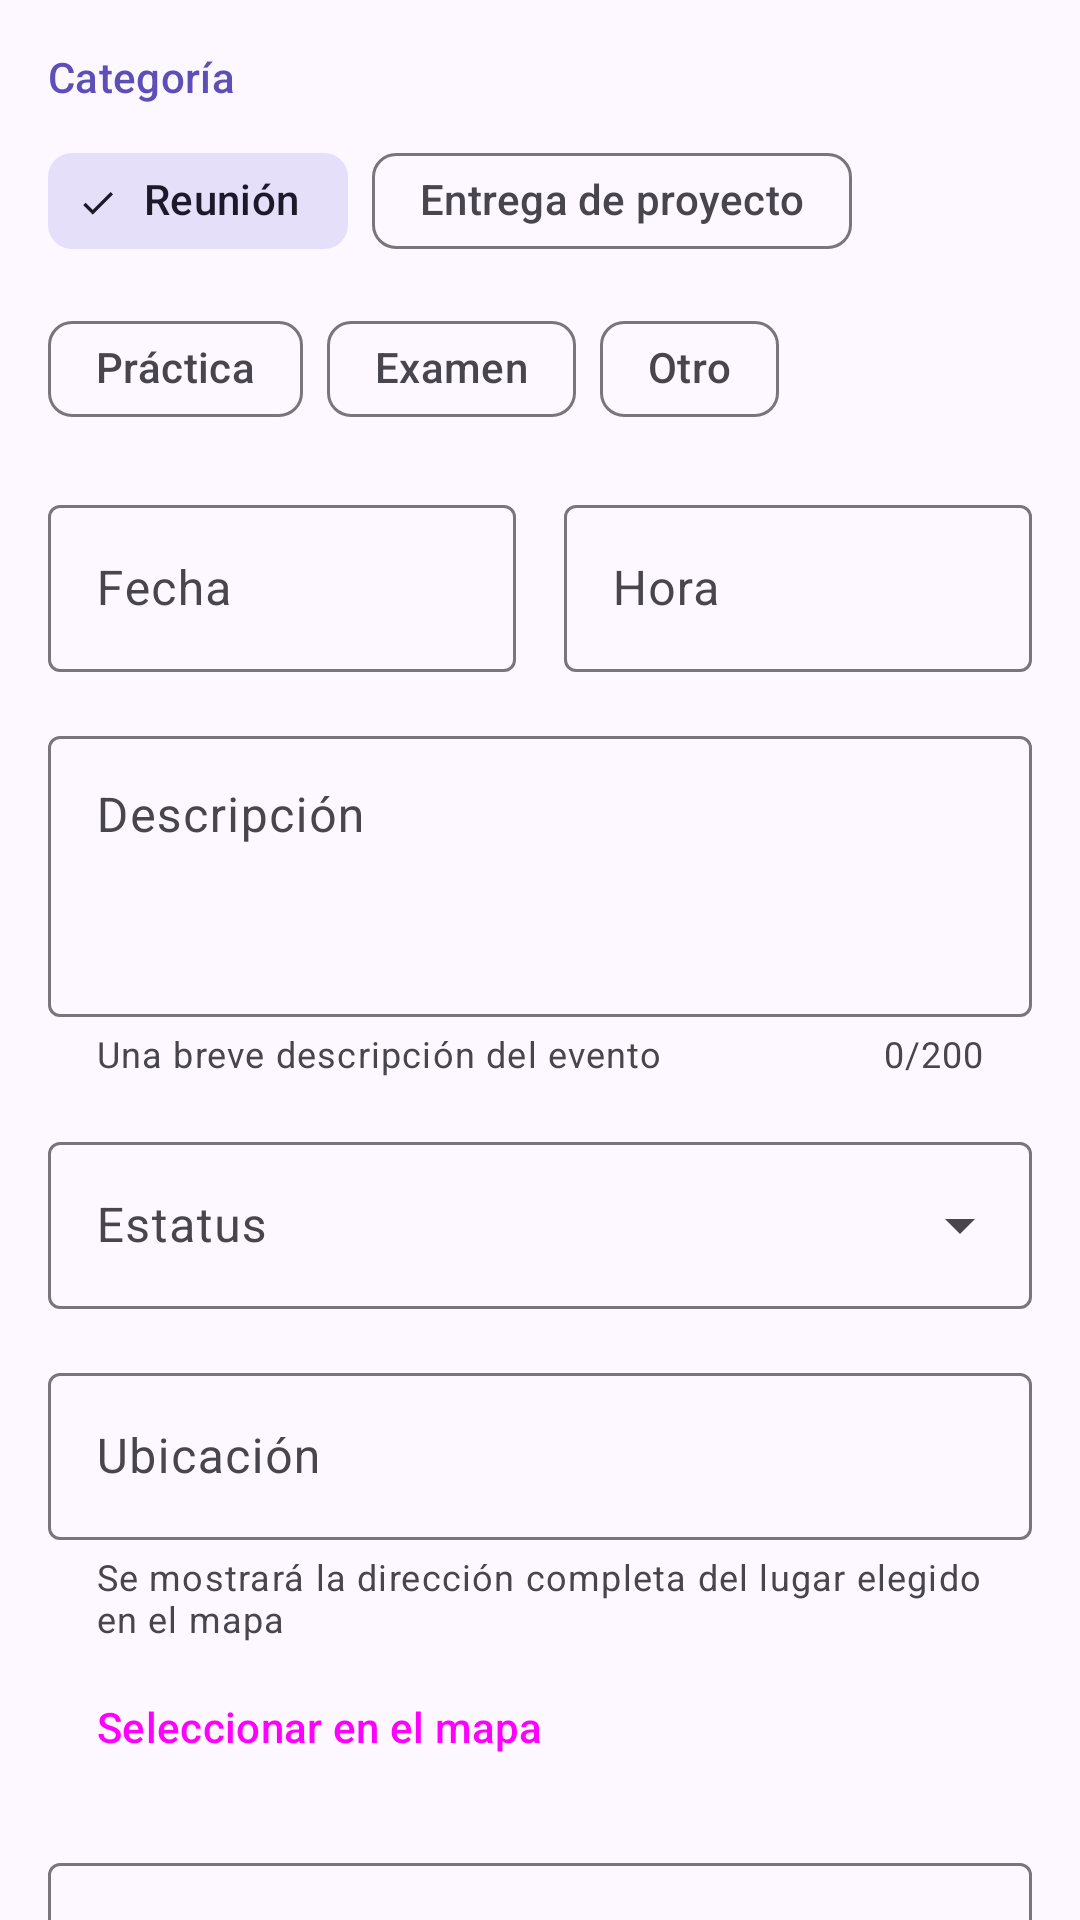

Android layout source for this screen:
<!-- AndroidManifest.xml: application theme Theme.ProyectoDAMN -->
<!-- res/layout/fragment_anadir_evento.xml -->
<?xml version="1.0" encoding="utf-8"?>
<androidx.core.widget.NestedScrollView xmlns:android="http://schemas.android.com/apk/res/android"
    xmlns:app="http://schemas.android.com/apk/res-auto"
    xmlns:tools="http://schemas.android.com/tools"
    android:layout_width="match_parent"
    android:layout_height="match_parent"
    tools:context=".ui.anadir.AnadirEventoFragment">

    <LinearLayout
        android:layout_width="match_parent"
        android:layout_height="wrap_content"
        android:orientation="vertical"
        android:padding="16dp">

        
        <TextView
            style="@style/Organizador.Etiqueta"
            android:layout_marginTop="0dp"
            android:text="@string/campo_categoria" />

        <com.google.android.material.chip.ChipGroup
            android:id="@+id/grupo_categoria"
            android:layout_width="match_parent"
            android:layout_height="wrap_content"
            app:checkedChip="@id/chip_reunion"
            app:selectionRequired="true"
            app:singleSelection="true">

            <com.google.android.material.chip.Chip
                android:id="@+id/chip_reunion"
                style="@style/Widget.Material3.Chip.Filter"
                android:layout_width="wrap_content"
                android:layout_height="wrap_content"
                android:text="@string/categoria_reunion" />

            <com.google.android.material.chip.Chip
                android:id="@+id/chip_entrega"
                style="@style/Widget.Material3.Chip.Filter"
                android:layout_width="wrap_content"
                android:layout_height="wrap_content"
                android:text="@string/categoria_entrega" />

            <com.google.android.material.chip.Chip
                android:id="@+id/chip_practica"
                style="@style/Widget.Material3.Chip.Filter"
                android:layout_width="wrap_content"
                android:layout_height="wrap_content"
                android:text="@string/categoria_practica" />

            <com.google.android.material.chip.Chip
                android:id="@+id/chip_examen"
                style="@style/Widget.Material3.Chip.Filter"
                android:layout_width="wrap_content"
                android:layout_height="wrap_content"
                android:text="@string/categoria_examen" />

            <com.google.android.material.chip.Chip
                android:id="@+id/chip_otro"
                style="@style/Widget.Material3.Chip.Filter"
                android:layout_width="wrap_content"
                android:layout_height="wrap_content"
                android:text="@string/categoria_otro" />
        </com.google.android.material.chip.ChipGroup>

        
        <LinearLayout
            android:layout_width="match_parent"
            android:layout_height="wrap_content"
            android:layout_marginTop="16dp"
            android:baselineAligned="false"
            android:orientation="horizontal">

            <com.google.android.material.textfield.TextInputLayout
                style="?attr/textInputOutlinedStyle"
                android:layout_width="0dp"
                android:layout_height="wrap_content"
                android:layout_marginEnd="8dp"
                android:layout_weight="1"
                android:hint="@string/campo_fecha"
                app:placeholderText="@string/placeholder_fecha"
                app:startIconDrawable="@drawable/ic_calendar">

                <com.google.android.material.textfield.TextInputEditText
                    android:id="@+id/campo_fecha"
                    style="@style/Organizador.CampoSelector" />
            </com.google.android.material.textfield.TextInputLayout>

            <com.google.android.material.textfield.TextInputLayout
                style="?attr/textInputOutlinedStyle"
                android:layout_width="0dp"
                android:layout_height="wrap_content"
                android:layout_marginStart="8dp"
                android:layout_weight="1"
                android:hint="@string/campo_hora"
                app:placeholderText="@string/placeholder_hora"
                app:startIconDrawable="@drawable/ic_schedule">

                <com.google.android.material.textfield.TextInputEditText
                    android:id="@+id/campo_hora"
                    style="@style/Organizador.CampoSelector" />
            </com.google.android.material.textfield.TextInputLayout>
        </LinearLayout>

        
        <com.google.android.material.textfield.TextInputLayout
            style="?attr/textInputOutlinedStyle"
            android:layout_width="match_parent"
            android:layout_height="wrap_content"
            android:layout_marginTop="16dp"
            android:hint="@string/campo_descripcion"
            app:counterEnabled="true"
            app:counterMaxLength="200"
            app:helperText="@string/ayuda_descripcion"
            app:startIconDrawable="@drawable/ic_notes">

            <com.google.android.material.textfield.TextInputEditText
                android:id="@+id/campo_descripcion"
                android:layout_width="match_parent"
                android:layout_height="wrap_content"
                android:gravity="top"
                android:inputType="textMultiLine|textCapSentences"
                android:maxLength="200"
                android:minLines="3" />
        </com.google.android.material.textfield.TextInputLayout>

        
        <com.google.android.material.textfield.TextInputLayout
            style="?attr/textInputOutlinedExposedDropdownMenuStyle"
            android:layout_width="match_parent"
            android:layout_height="wrap_content"
            android:layout_marginTop="16dp"
            android:hint="@string/campo_estatus"
            app:startIconDrawable="@drawable/ic_check">

            <com.google.android.material.textfield.MaterialAutoCompleteTextView
                android:id="@+id/campo_estatus"
                android:layout_width="match_parent"
                android:layout_height="wrap_content"
                android:inputType="none"
                app:simpleItems="@array/estatus_evento" />
        </com.google.android.material.textfield.TextInputLayout>

        
        <com.google.android.material.textfield.TextInputLayout
            style="?attr/textInputOutlinedStyle"
            android:layout_width="match_parent"
            android:layout_height="wrap_content"
            android:layout_marginTop="16dp"
            android:hint="@string/campo_ubicacion"
            app:helperText="@string/ayuda_ubicacion"
            app:startIconDrawable="@drawable/ic_location">

            <com.google.android.material.textfield.TextInputEditText
                android:id="@+id/campo_ubicacion"
                style="@style/Organizador.CampoSelector"
                android:maxLines="3" />
        </com.google.android.material.textfield.TextInputLayout>

        <Button
            android:id="@+id/boton_mapa"
            style="@style/Widget.Material3.Button.TonalButton.Icon"
            android:layout_width="wrap_content"
            android:layout_height="wrap_content"
            android:layout_marginTop="4dp"
            android:text="@string/seleccionar_en_mapa"
            app:icon="@drawable/ic_map" />

        
        <com.google.android.material.textfield.TextInputLayout
            style="?attr/textInputOutlinedStyle"
            android:layout_width="match_parent"
            android:layout_height="wrap_content"
            android:layout_marginTop="16dp"
            android:hint="@string/campo_contacto"
            app:helperText="@string/ayuda_contacto"
            app:startIconDrawable="@drawable/ic_person">

            <com.google.android.material.textfield.TextInputEditText
                android:id="@+id/campo_contacto"
                style="@style/Organizador.CampoSelector" />
        </com.google.android.material.textfield.TextInputLayout>

        <Button
            android:id="@+id/boton_contacto"
            style="@style/Widget.Material3.Button.TonalButton.Icon"
            android:layout_width="wrap_content"
            android:layout_height="wrap_content"
            android:layout_marginTop="4dp"
            android:text="@string/elegir_contacto"
            app:icon="@drawable/ic_person" />

        
        <TextView
            style="@style/Organizador.Etiqueta"
            android:layout_marginTop="20dp"
            android:drawablePadding="8dp"
            app:drawableTint="?attr/colorPrimary"
            android:gravity="center_vertical"
            android:text="@string/campo_recordatorio"
            app:drawableStartCompat="@drawable/ic_notifications" />

        <com.google.android.material.card.MaterialCardView
            style="?attr/materialCardViewFilledStyle"
            android:layout_width="match_parent"
            android:layout_height="wrap_content">

            <RadioGroup
                android:id="@+id/grupo_recordatorio"
                android:layout_width="match_parent"
                android:layout_height="wrap_content"
                android:checkedButton="@id/recordatorio_al_momento"
                android:paddingHorizontal="8dp"
                android:paddingVertical="4dp">

                <com.google.android.material.radiobutton.MaterialRadioButton
                    android:id="@+id/recordatorio_al_momento"
                    android:layout_width="match_parent"
                    android:layout_height="wrap_content"
                    android:text="@string/recordatorio_al_momento" />

                <com.google.android.material.radiobutton.MaterialRadioButton
                    android:id="@+id/recordatorio_diez_minutos"
                    android:layout_width="match_parent"
                    android:layout_height="wrap_content"
                    android:text="@string/recordatorio_diez_minutos" />

                <com.google.android.material.radiobutton.MaterialRadioButton
                    android:id="@+id/recordatorio_un_dia"
                    android:layout_width="match_parent"
                    android:layout_height="wrap_content"
                    android:text="@string/recordatorio_un_dia" />

                <com.google.android.material.radiobutton.MaterialRadioButton
                    android:id="@+id/recordatorio_sin"
                    android:layout_width="match_parent"
                    android:layout_height="wrap_content"
                    android:text="@string/recordatorio_sin" />
            </RadioGroup>
        </com.google.android.material.card.MaterialCardView>

        <Button
            android:id="@+id/boton_guardar"
            style="@style/Widget.Material3.Button.Icon"
            android:layout_width="match_parent"
            android:layout_height="56dp"
            android:layout_marginTop="24dp"
            android:text="@string/guardar"
            app:icon="@drawable/ic_check" />
    </LinearLayout>
</androidx.core.widget.NestedScrollView>
<!-- resources referenced by this layout -->
<resources>
  <string-array name="estatus_evento">
          <item>@string/estatus_pendiente</item>
          <item>@string/estatus_realizado</item>
          <item>@string/estatus_aplazado</item>
      </string-array>
  <string name="ayuda_contacto">Se elige de la lista de contactos del celular</string>
  <string name="ayuda_descripcion">Una breve descripción del evento</string>
  <string name="ayuda_ubicacion">Se mostrará la dirección completa del lugar elegido en el mapa</string>
  <string name="campo_categoria">Categoría</string>
  <string name="campo_contacto">Contacto</string>
  <string name="campo_descripcion">Descripción</string>
  <string name="campo_estatus">Estatus</string>
  <string name="campo_fecha">Fecha</string>
  <string name="campo_hora">Hora</string>
  <string name="campo_recordatorio">Recordatorio</string>
  <string name="campo_ubicacion">Ubicación</string>
  <string name="categoria_entrega">Entrega de proyecto</string>
  <string name="categoria_examen">Examen</string>
  <string name="categoria_otro">Otro</string>
  <string name="categoria_practica">Práctica</string>
  <string name="categoria_reunion">Reunión</string>
  <string name="elegir_contacto">Elegir de mis contactos</string>
  <string name="guardar">Guardar evento</string>
  <string name="placeholder_fecha">dd/mm/aaaa</string>
  <string name="placeholder_hora">--:-- --</string>
  <string name="recordatorio_al_momento">Al momento</string>
  <string name="recordatorio_diez_minutos">10 minutos antes</string>
  <string name="recordatorio_sin">Sin recordatorio</string>
  <string name="recordatorio_un_dia">1 día antes</string>
  <string name="seleccionar_en_mapa">Seleccionar en el mapa</string>
  <style name="Organizador.CampoSelector" parent="">
          <item name="android:layout_width">match_parent</item>
          <item name="android:layout_height">wrap_content</item>
          <item name="android:focusable">false</item>
          <item name="android:clickable">true</item>
          <item name="android:cursorVisible">false</item>
          <item name="android:inputType">none</item>
      </style>
  <style name="Theme.ProyectoDAMN" parent="Base.Theme.ProyectoDAMN" />
  <string name="estatus_pendiente">Pendiente</string>
  <string name="estatus_realizado">Realizado</string>
  <string name="estatus_aplazado">Aplazado</string>
  <color name="md_primary">#5E4FB8</color>
  <color name="md_on_primary">#FFFFFF</color>
  <color name="md_primary_container">#E6DEFF</color>
  <color name="md_on_primary_container">#1B0A6B</color>
  <color name="md_secondary">#5F5C71</color>
  <color name="md_on_secondary">#FFFFFF</color>
  <color name="md_secondary_container">#E5DFF9</color>
  <color name="md_on_secondary_container">#1C192B</color>
  <color name="md_tertiary">#7C5264</color>
  <color name="md_on_tertiary">#FFFFFF</color>
  <color name="md_tertiary_container">#FFD8E6</color>
  <color name="md_on_tertiary_container">#31101F</color>
  <color name="md_error">#BA1A1A</color>
  <color name="md_on_error">#FFFFFF</color>
  <color name="md_error_container">#FFDAD6</color>
  <color name="md_on_error_container">#410002</color>
  <color name="md_background">#FDF8FF</color>
  <color name="md_on_background">#1C1B20</color>
  <color name="md_surface">#FDF8FF</color>
  <color name="md_on_surface">#1C1B20</color>
  <color name="md_surface_variant">#E5E0EC</color>
  <color name="md_on_surface_variant">#48454E</color>
  <color name="md_outline">#79757F</color>
  <color name="md_outline_variant">#C9C4D0</color>
  <color name="md_surface_container_lowest">#FFFFFF</color>
  <color name="md_surface_container_low">#F7F2FA</color>
  <color name="md_surface_container">#F1ECF6</color>
  <color name="md_surface_container_high">#ECE6F0</color>
  <color name="md_surface_container_highest">#E6E0EA</color>
</resources>
